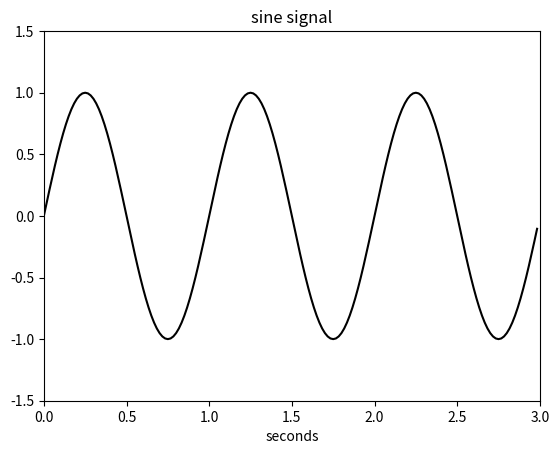

Source code (Python):
# -*- coding: utf-8 -*-
"""
Created on Thu Jun 30 19:31:31 2022

[redacted]
@name: Program_1_2.py
@function: Sinusoidal signal
@Python version: Python 3.8
"""

import numpy as np
import matplotlib.pyplot as plt

# Sinusoidal signal. 

fy = 1# Signal frequency in Hz. 
wy = 2*(np.pi)*fy# Signal frequency in rad/s. 
fs = 60# Sampling frequency in Hz. 
tiv = 1/fs# Time interval between samples. 
t = np.arange(0,3,tiv)# Time intervals set, 180 values. 
y = np.sin(wy*t)# Signal data set. 
plt.plot(t,y,'k')# Plots figures. 
plt.xlim(0,3)
plt.ylim(-1.5,1.5)
plt.xlabel('seconds')
plt.title('sine signal')